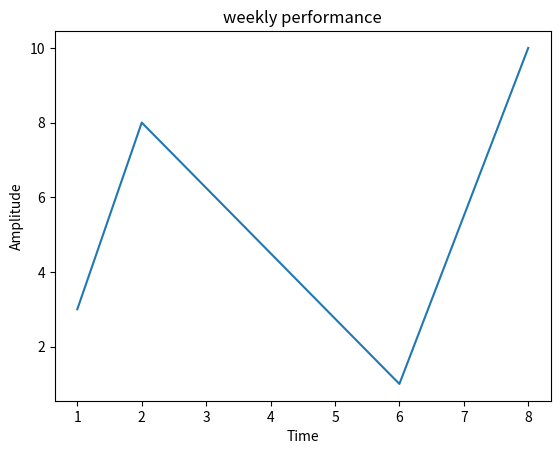

The matplotlib source for this figure:
# matplotlib example...

import matplotlib.pyplot as plt
import numpy as np

# linear graph --------------------------------
# xpoints = np.array([0, 6])
# ypoints = np.array([0, 250])

# zig-zag linear graph --------------------------------
xpoints = np.array([1, 2, 6, 8])
ypoints = np.array([3, 8, 1, 10])

plt.plot(xpoints, ypoints)

plt.xlabel("Time")                      # to name the axis
plt.ylabel("Amplitude")                 # to name the axis
plt.title('weekly performance')
plt.show()